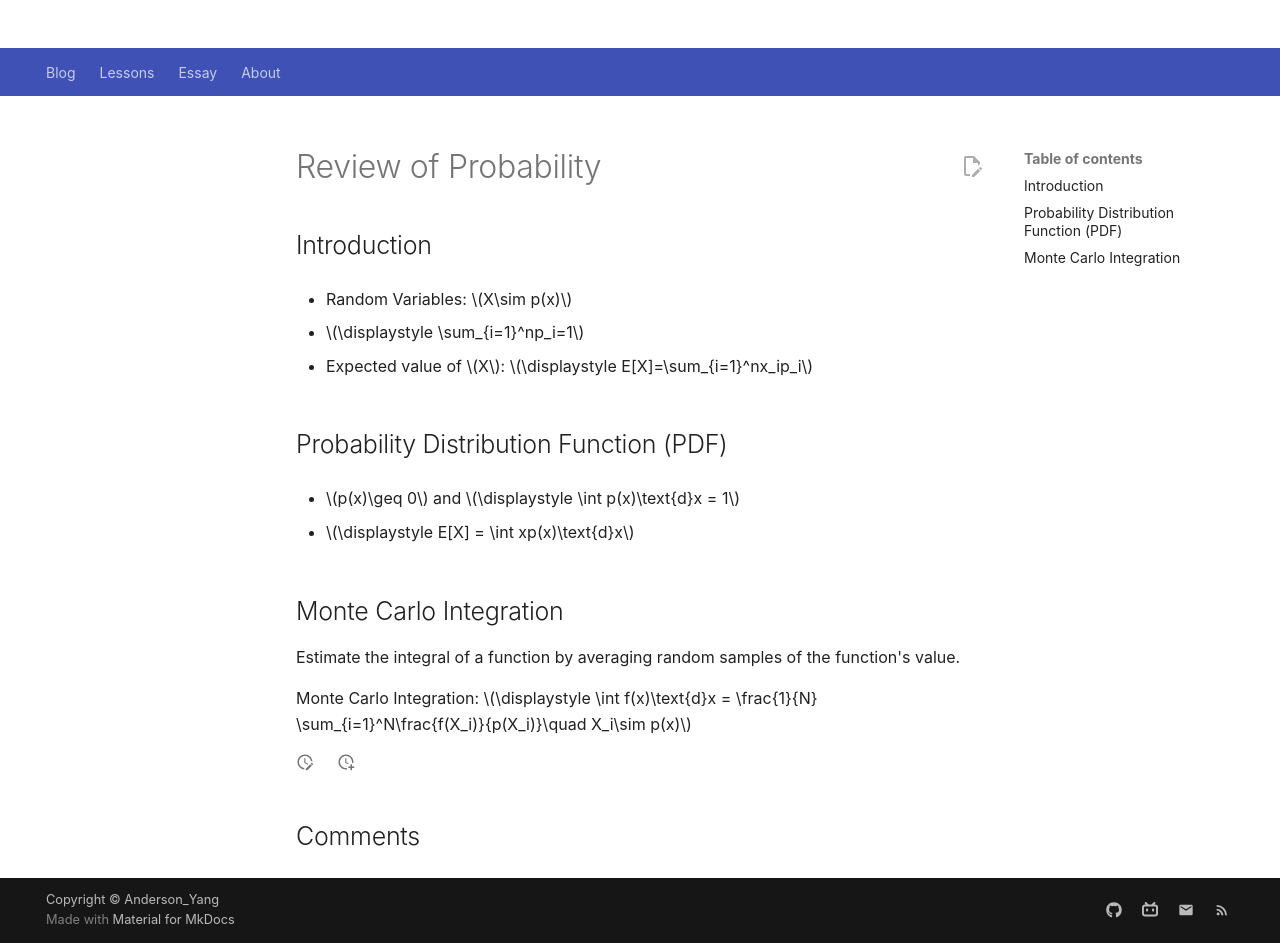

repository: Github-Anderson/Github-Anderson.github.io · page: lessons/GAMES101/review-prob/index.html · generator: mkdocs

---
comments: true
---

# Review of Probability

## Introduction

- Random Variables: $X\sim p(x)$

- $\displaystyle \sum_{i=1}^np_i=1$

- Expected value of $X$: $\displaystyle E[X]=\sum_{i=1}^nx_ip_i$

## Probability Distribution Function (PDF)

- $p(x)\geq 0$ and $\displaystyle \int p(x)\text{d}x = 1$

- $\displaystyle E[X] = \int xp(x)\text{d}x$

## Monte Carlo Integration

Estimate the integral of a function by averaging random samples of the function's value.

Monte Carlo Integration: $\displaystyle \int f(x)\text{d}x = \frac{1}{N} \sum_{i=1}^N\frac{f(X_i)}{p(X_i)}\quad X_i\sim p(x)$
